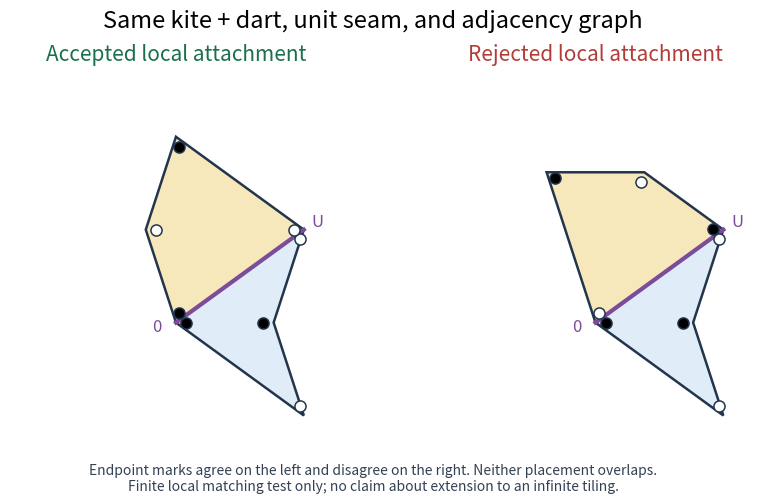

Write the Python code that produced this figure. (Note: this script raises an exception after producing the figure.)
#!/usr/bin/env python3
"""Illustration only. Exact geometry is verified in the Penrose/audit checkers."""
import os
os.environ.setdefault('MPLCONFIGDIR','/tmp/session71-mpl')
os.environ.setdefault('XDG_CACHE_HOME','/tmp/session71-cache')
os.makedirs(os.environ['XDG_CACHE_HOME'],exist_ok=True)
from pathlib import Path
import math
import matplotlib
matplotlib.use('Agg')
import matplotlib.pyplot as plt
from matplotlib.patches import Polygon
matplotlib.rcParams['svg.hashsalt']='session71-penrose-guards'
phi=(1+math.sqrt(5))/2;q=2-phi
D=[(0,0),(1,0),(q,q),(0,1)]
K=[(1,1),(1,0),(q,q),(0,1)]
good=[(x,y-1) for x,y in K]
bad=[((1-phi)*x-y+phi,x-1) for x,y in K]
def xy(p):
 x,y=p;return ((x+y)*math.cos(math.pi/5),(x-y)*math.sin(math.pi/5))
def tile(ax,ps,colors,face):
 pts=[xy(p) for p in ps]
 ax.add_patch(Polygon(pts,closed=True,facecolor=face,edgecolor='#23354d',lw=1.8))
 cx=sum(x for x,y in pts)/4;cy=sum(y for x,y in pts)/4
 for (x,y),color in zip(pts,colors):
  # Distinct dots slightly inside each incident tile preserve coincident markings.
  dx,dy=cx-x,cy-y;l=math.hypot(dx,dy)
  ax.plot(x+.065*dx/l,y+.065*dy/l,'o',ms=8,mfc=color,mec='#23354d',mew=1.1,zorder=6)
 return pts
fig,axes=plt.subplots(1,2,figsize=(10,5.2))
for ax,ps,title,color in zip(axes,[good,bad],['Accepted local attachment','Rejected local attachment'],['#19704a','#b33c38']):
 tile(ax,D,['black','white','black','white'],'#e0edf8')
 tile(ax,ps,['white','black','white','black'],'#f7e8bc')
 a,b=xy((0,0)),xy((1,0));ax.plot([a[0],b[0]],[a[1],b[1]],color='#7c4c9b',lw=3,zorder=5)
 ax.text(a[0]-.15,a[1]-.06,'0',fontsize=12,color='#7c4c9b')
 ax.text(b[0]+.05,b[1]+.02,'U',fontsize=12,color='#7c4c9b')
 ax.set_title(title,color=color,fontsize=15,pad=12)
 ax.set_aspect('equal');ax.axis('off');ax.set_xlim(-1.05,1.05);ax.set_ylim(-.72,1.55)
fig.suptitle('Same kite + dart, unit seam, and adjacency graph',fontsize=17,y=.98)
fig.text(.5,.055,'Endpoint marks agree on the left and disagree on the right. Neither placement overlaps.\nFinite local matching test only; no claim about extension to an infinite tiling.',ha='center',fontsize=10,color='#334155')
fig.subplots_adjust(top=.85,bottom=.16,wspace=.18)
out=Path(__file__).resolve().parent
fig.savefig(out/'penrose-guards.svg',metadata={'Date':None,'Creator':'Session71 exact-coordinate illustration'})
fig.savefig(out/'penrose-guards.png',dpi=160,metadata={'Software':'Session71 exact-coordinate illustration'})
print('Wrote penrose-guards.svg and penrose-guards.png; exact predicates are checked separately.')
